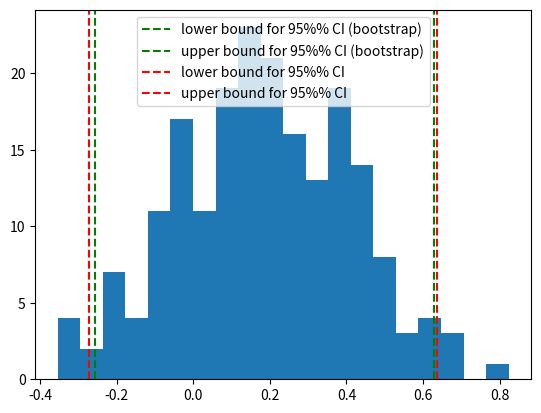

The matplotlib source for this figure:
# we compare usual confidence interval calculation with a simple bootstraping estimate

import numpy as np
import matplotlib.pyplot as plt
from scipy.stats import norm, t

B = 200
N = 20
X = np.random.randn(N)

print("sample mean of X:", X.mean())

individual_estimates = np.empty(B)
for b in range(B):
  sample = np.random.choice(X, size=N)
  individual_estimates[b] = sample.mean()


bmean = individual_estimates.mean()
bstd = individual_estimates.std()
lower = bmean + norm.ppf(0.025)*bstd # norm.ppf(0.025) == -1.96
upper = bmean + norm.ppf(0.975)*bstd # norm.ppf(0.975) == +1.96

# traditional way of calculating CI
lower2 = X.mean() + norm.ppf(0.025)*X.std()/np.sqrt(N)
upper2 = X.mean() + norm.ppf(0.975)*X.std()/np.sqrt(N)

print("bootstrap mean of X:", bmean)

plt.hist(individual_estimates, bins=20)
plt.axvline(x=lower, linestyle='--', color='g', label="lower bound for 95%% CI (bootstrap)")
plt.axvline(x=upper, linestyle='--', color='g', label="upper bound for 95%% CI (bootstrap)")
plt.axvline(x=lower2, linestyle='--', color='r', label="lower bound for 95%% CI")
plt.axvline(x=upper2, linestyle='--', color='r', label="upper bound for 95%% CI")
plt.legend()
plt.show()